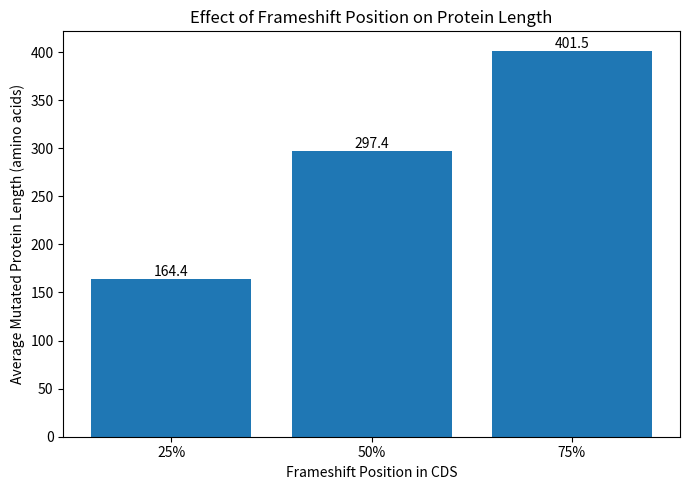

Write the Python code that produced this figure. (Note: this script raises an exception after producing the figure.)
import matplotlib.pyplot as plt

positions = ["25%", "50%", "75%"]
avg_lengths = [164.4, 297.4, 401.5]

plt.figure(figsize=(7, 5))

bars = plt.bar(positions, avg_lengths)

for bar, value in zip(bars, avg_lengths):
    plt.text(
        bar.get_x() + bar.get_width() / 2,
        value,
        f"{value:.1f}",
        ha="center",
        va="bottom"
    )

plt.xlabel("Frameshift Position in CDS")
plt.ylabel("Average Mutated Protein Length (amino acids)")
plt.title("Effect of Frameshift Position on Protein Length")
plt.tight_layout()

plt.savefig(
    "figures/frameshift_position_protein_length.png",
    dpi=300
)

plt.close()

print("Saved frameshift position chart.")
